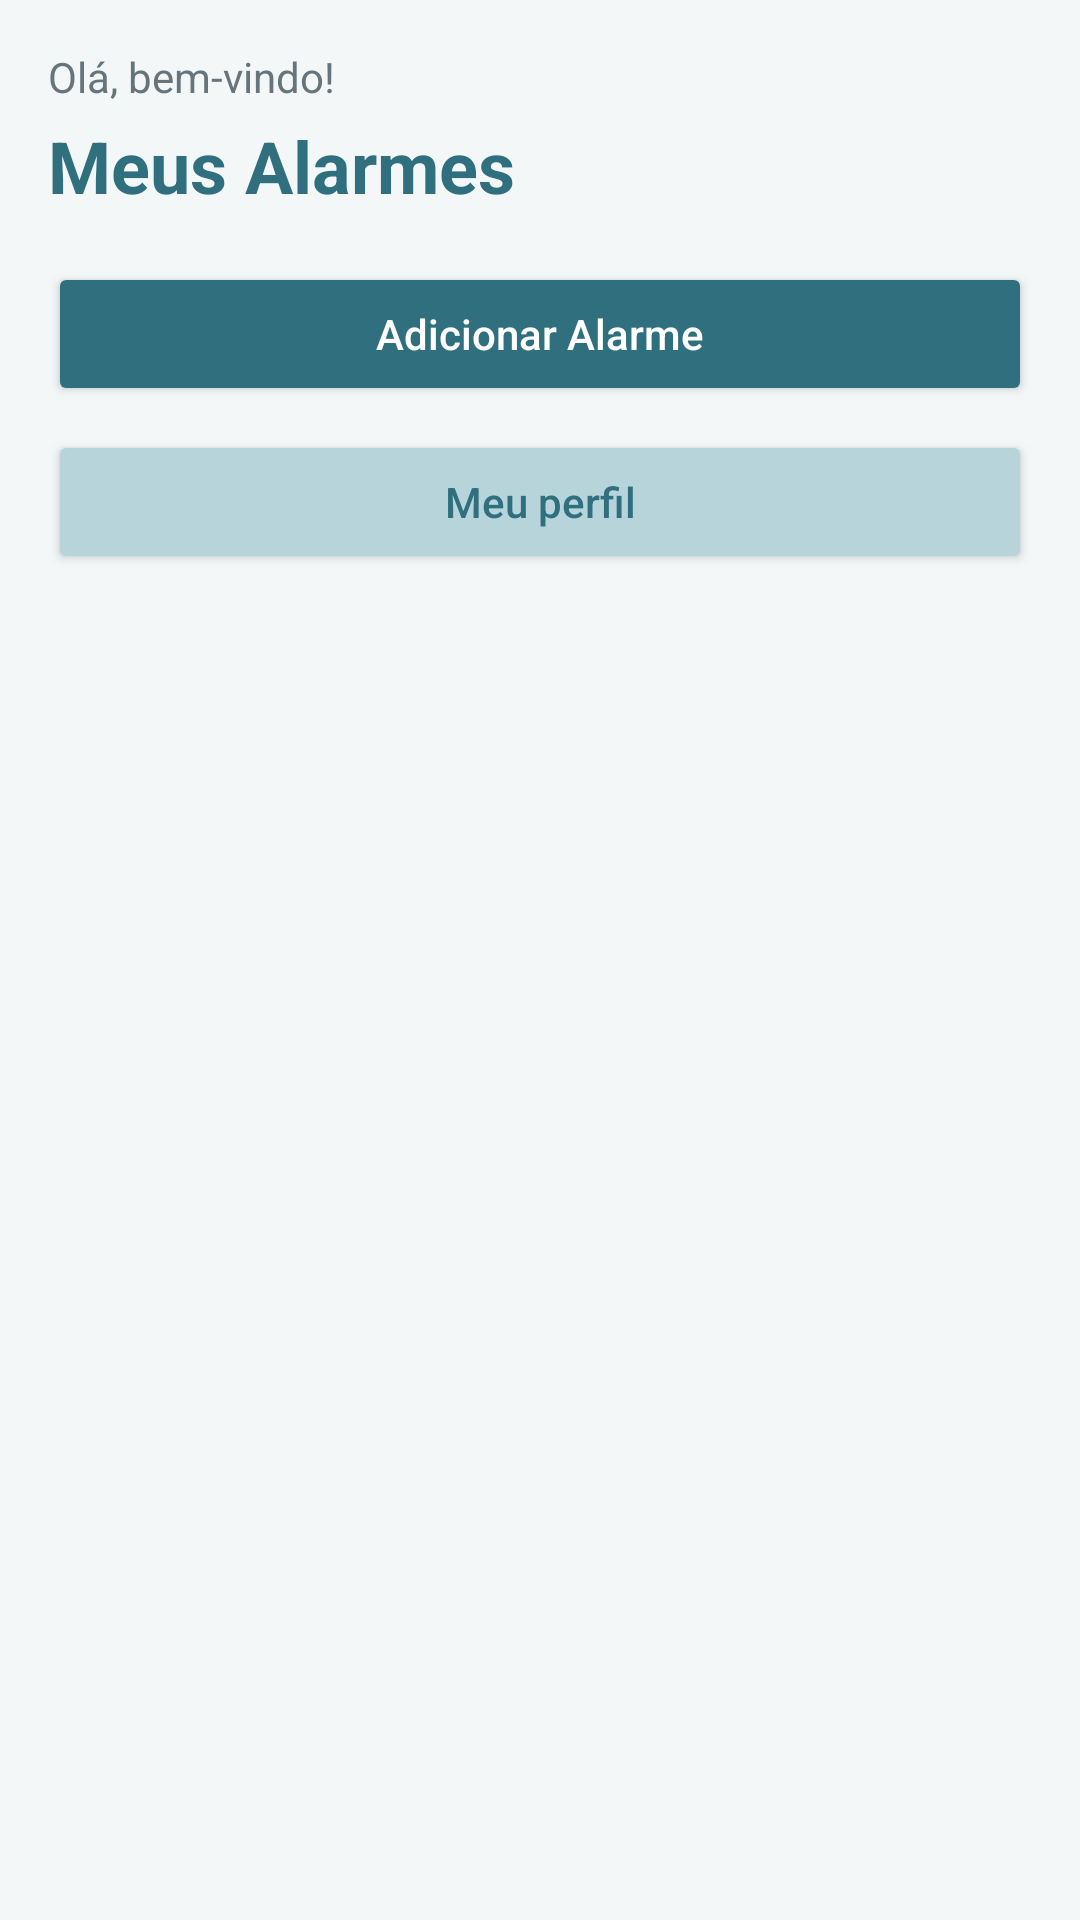

The Android layout XML behind this screen, and the referenced resources:
<!-- AndroidManifest.xml: application theme Theme.AlarmRem -->
<!-- res/layout/activity_home.xml -->
<?xml version="1.0" encoding="utf-8"?>
<ScrollView xmlns:android="http://schemas.android.com/apk/res/android"
    xmlns:app="http://schemas.android.com/apk/res-auto"
    android:layout_width="match_parent"
    android:layout_height="match_parent"
    android:fillViewport="true"
    android:background="@color/fundoTela">

    <LinearLayout
        android:layout_width="match_parent"
        android:layout_height="wrap_content"
        android:orientation="vertical"
        android:padding="16dp">

        <TextView
            android:id="@+id/tvBemvindo"
            android:layout_width="match_parent"
            android:layout_height="wrap_content"
            android:layout_marginBottom="4dp"
            android:text="@string/bemvindo_usuario"
            android:textColor="@color/textoSecundario"
            android:textSize="14sp" />

        <TextView
            android:id="@+id/tvTituloHome"
            android:layout_width="match_parent"
            android:layout_height="wrap_content"
            android:layout_marginBottom="16dp"
            android:text="@string/titulo_home"
            android:textColor="@color/azulPrimario"
            android:textSize="24sp"
            android:textStyle="bold" />

        <Button
            android:id="@+id/btnAdicionarAlarme"
            android:layout_width="match_parent"
            android:layout_height="wrap_content"
            android:layout_marginBottom="8dp"
            android:backgroundTint="@color/azulPrimario"
            android:text="@string/btn_adicionar_alarme"
            android:textAllCaps="false"
            android:textColor="@color/white" />

        <Button
            android:id="@+id/btnPerfil"
            android:layout_width="match_parent"
            android:layout_height="wrap_content"
            android:layout_marginBottom="12dp"
            android:backgroundTint="@color/azulClaro"
            android:text="@string/btn_perfil"
            android:textAllCaps="false"
            android:textColor="@color/azulPrimario" />

        <androidx.recyclerview.widget.RecyclerView
            android:id="@+id/recyclerViewAlarmes"
            android:layout_width="match_parent"
            android:layout_height="wrap_content"
            android:nestedScrollingEnabled="false"
            app:layoutManager="androidx.recyclerview.widget.LinearLayoutManager" />

    </LinearLayout>

</ScrollView>
<!-- resources referenced by this layout -->
<resources>
  <color name="azulClaro">#B7D4DB</color>
  <color name="azulPrimario">#2F6F7E</color>
  <color name="fundoTela">#F4F7F8</color>
  <color name="textoSecundario">#66757B</color>
  <color name="white">#FFFFFFFF</color>
  <string name="bemvindo_usuario">Olá, bem-vindo!</string>
  <string name="btn_adicionar_alarme">Adicionar Alarme</string>
  <string name="btn_perfil">Meu perfil</string>
  <string name="titulo_home">Meus Alarmes</string>
  <style name="Theme.AlarmRem" parent="Base.Theme.AlarmRem" />
  <style name="Base.Theme.AlarmRem" parent="Theme.Material3.DayNight.NoActionBar">
          
          
      </style>
</resources>
